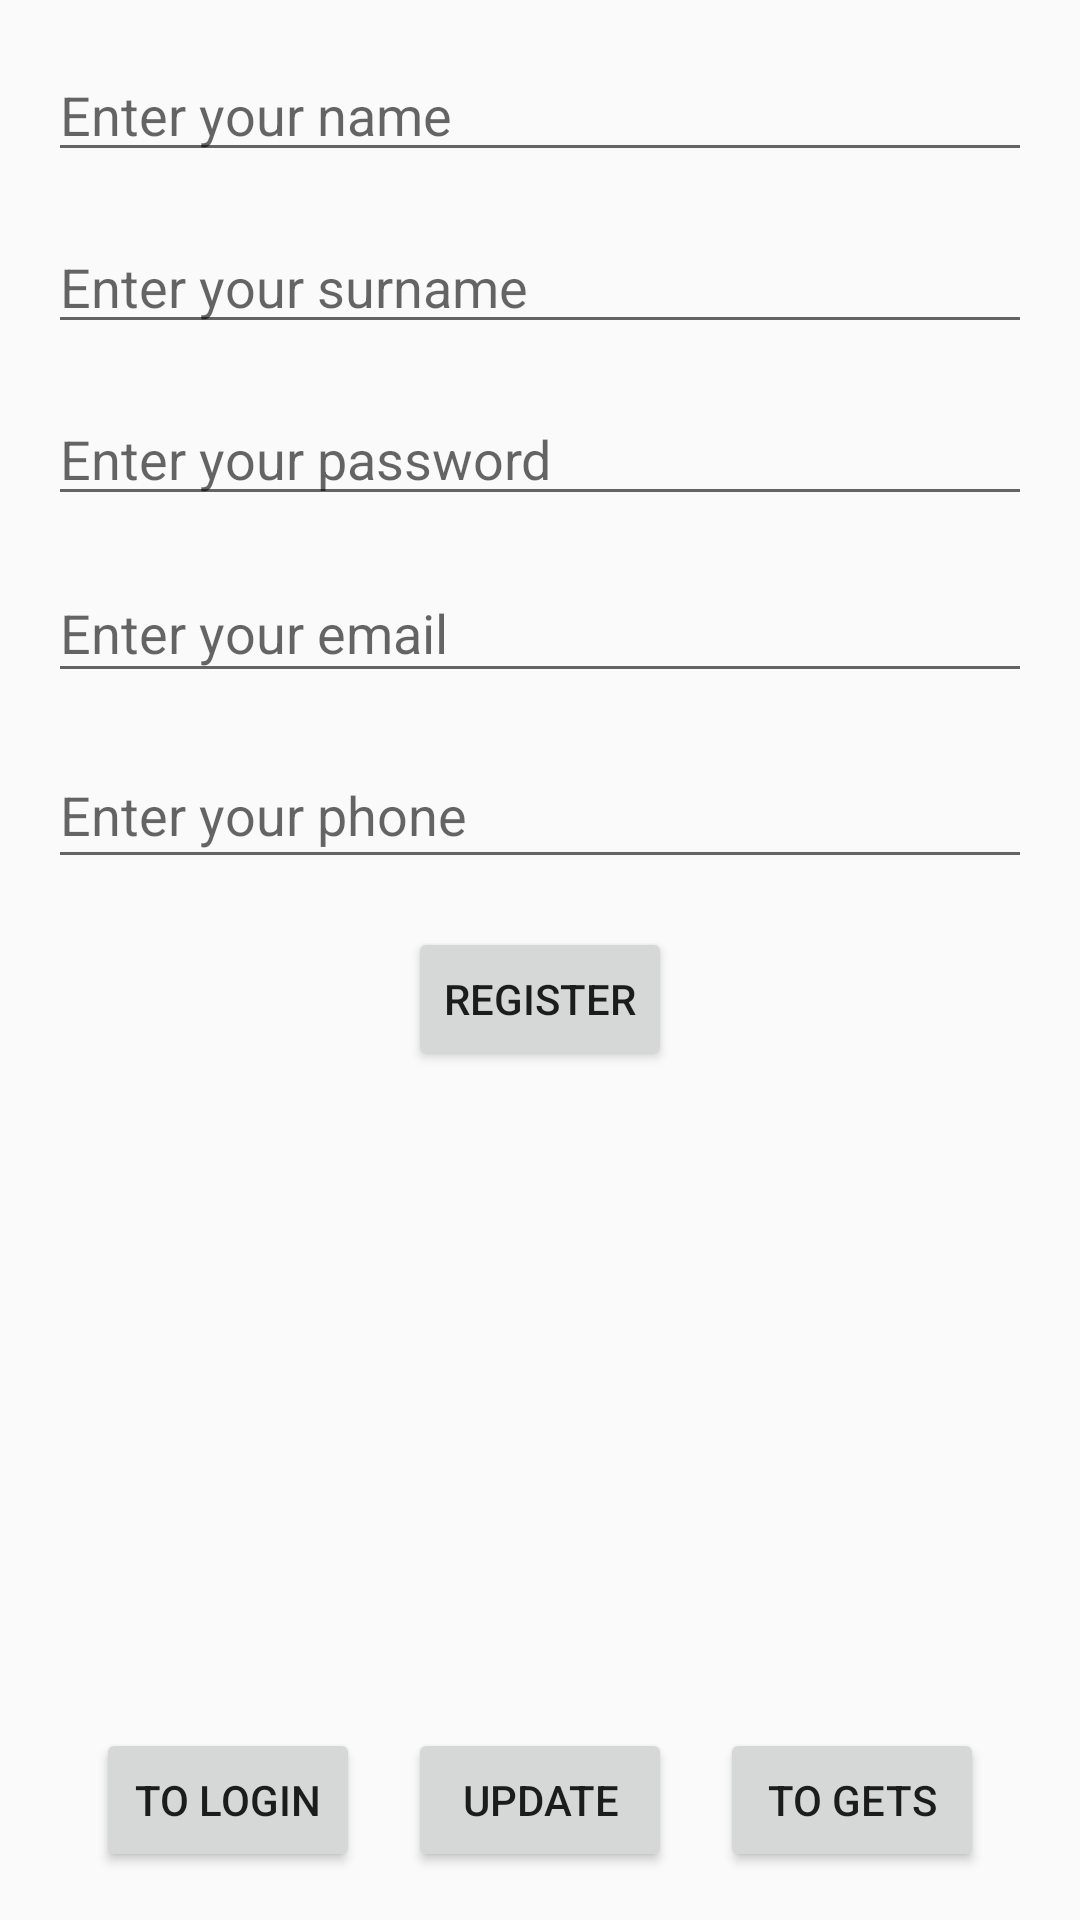

Produce the Android XML layout that renders to this screen, including the resource entries it uses.
<!-- AndroidManifest.xml: application theme AppTheme -->
<!-- res/layout/activity_main.xml -->
<?xml version="1.0" encoding="utf-8"?>
<ScrollView xmlns:android="http://schemas.android.com/apk/res/android"
    android:layout_width="match_parent"
    android:layout_height="match_parent"
    android:fillViewport="true">

    <TableLayout
        android:layout_width="match_parent"
        android:layout_height="match_parent"
        android:stretchColumns="1">

        <android.support.constraint.ConstraintLayout xmlns:android="http://schemas.android.com/apk/res/android"
            xmlns:app="http://schemas.android.com/apk/res-auto"
            xmlns:tools="http://schemas.android.com/tools"
            android:layout_width="match_parent"
            android:layout_height="match_parent"
            tools:context=".MainActivity">


            <EditText
                android:id="@+id/firstNameText"
                android:layout_width="0dp"
                android:layout_height="wrap_content"
                android:layout_marginStart="16dp"
                android:layout_marginTop="16dp"
                android:layout_marginEnd="16dp"
                android:ems="10"
                android:hint="@string/firstname"
                android:inputType="textPersonName"
                app:layout_constraintEnd_toEndOf="parent"
                app:layout_constraintStart_toStartOf="parent"
                app:layout_constraintTop_toTopOf="parent" />

            <Button
                android:id="@+id/toLogginButton"
                android:layout_width="wrap_content"
                android:layout_height="wrap_content"
                android:layout_marginStart="16dp"
                android:layout_marginBottom="16dp"
                android:onClick="toLogin"
                android:text="@string/toLogin"
                app:layout_constraintBottom_toBottomOf="parent"
                app:layout_constraintEnd_toStartOf="@+id/updateUserButton"
                app:layout_constraintHorizontal_bias="0.5"
                app:layout_constraintStart_toStartOf="parent" />

            <EditText
                android:id="@+id/emailText"
                android:layout_width="0dp"
                android:layout_height="43dp"
                android:layout_marginStart="16dp"
                android:layout_marginTop="16dp"
                android:layout_marginEnd="16dp"
                android:ems="10"
                android:hint="@string/email"
                android:inputType="textEmailAddress"
                app:layout_constraintEnd_toEndOf="parent"
                app:layout_constraintStart_toStartOf="parent"
                app:layout_constraintTop_toBottomOf="@+id/passwordText" />

            <EditText
                android:id="@+id/surnameText"
                android:layout_width="0dp"
                android:layout_height="wrap_content"
                android:layout_marginStart="16dp"
                android:layout_marginTop="16dp"
                android:layout_marginEnd="16dp"
                android:ems="10"
                android:hint="@string/surname"
                android:inputType="textPersonName"
                app:layout_constraintEnd_toEndOf="parent"
                app:layout_constraintStart_toStartOf="parent"
                app:layout_constraintTop_toBottomOf="@+id/firstNameText" />

            <EditText
                android:id="@+id/phoneText"
                android:layout_width="0dp"
                android:layout_height="46dp"
                android:layout_marginStart="16dp"
                android:layout_marginTop="16dp"
                android:layout_marginEnd="16dp"
                android:ems="10"
                android:hint="@string/phoneNumber"
                android:inputType="phone"
                app:layout_constraintEnd_toEndOf="parent"
                app:layout_constraintStart_toStartOf="parent"
                app:layout_constraintTop_toBottomOf="@+id/emailText" />

            <EditText
                android:id="@+id/passwordText"
                android:layout_width="0dp"
                android:layout_height="wrap_content"
                android:layout_marginStart="16dp"
                android:layout_marginTop="16dp"
                android:layout_marginEnd="16dp"
                android:ems="10"
                android:hint="@string/password"
                android:inputType="textPassword"
                app:layout_constraintEnd_toEndOf="parent"
                app:layout_constraintHorizontal_bias="0.0"
                app:layout_constraintStart_toStartOf="parent"
                app:layout_constraintTop_toBottomOf="@+id/surnameText" />

            <Button
                android:id="@+id/toGetsButton"
                android:layout_width="wrap_content"
                android:layout_height="wrap_content"
                android:layout_marginEnd="16dp"
                android:onClick="toGets"
                android:text="@string/getRequest"
                app:layout_constraintBaseline_toBaselineOf="@+id/updateUserButton"
                app:layout_constraintEnd_toEndOf="parent"
                app:layout_constraintHorizontal_bias="0.5"
                app:layout_constraintStart_toEndOf="@+id/updateUserButton" />

            <Button
                android:id="@+id/updateUserButton"
                android:layout_width="wrap_content"
                android:layout_height="wrap_content"
                android:onClick="updateUser"
                android:text="@string/updateUser"
                app:layout_constraintBaseline_toBaselineOf="@+id/toLogginButton"
                app:layout_constraintEnd_toStartOf="@+id/toGetsButton"
                app:layout_constraintHorizontal_bias="0.5"
                app:layout_constraintStart_toEndOf="@+id/toLogginButton" />

            <Button
                android:id="@+id/signUpButton"
                android:layout_width="wrap_content"
                android:layout_height="wrap_content"
                android:layout_marginTop="16dp"
                android:onClick="register"
                android:text="@string/register"
                app:layout_constraintEnd_toEndOf="parent"
                app:layout_constraintStart_toStartOf="parent"
                app:layout_constraintTop_toBottomOf="@+id/phoneText" />

            <TextView
                android:id="@+id/registerResult"
                android:layout_width="0dp"
                android:layout_height="wrap_content"
                android:layout_marginTop="8dp"
                android:layout_marginBottom="8dp"
                app:layout_constraintBottom_toTopOf="@+id/updateUserButton"
                app:layout_constraintEnd_toEndOf="parent"
                app:layout_constraintStart_toStartOf="parent"
                app:layout_constraintTop_toBottomOf="@+id/signUpButton" />

        </android.support.constraint.ConstraintLayout>
    </TableLayout>
</ScrollView>
<!-- resources referenced by this layout -->
<resources>
  <string name="email">Enter your email</string>
  <string name="firstname">Enter your name</string>
  <string name="getRequest">To Gets</string>
  <string name="password">Enter your password</string>
  <string name="phoneNumber">Enter your phone</string>
  <string name="register">Register</string>
  <string name="surname">Enter your surname</string>
  <string name="toLogin">To login</string>
  <string name="updateUser">Update</string>
  <style name="AppTheme" parent="Theme.AppCompat.Light.DarkActionBar">
          
          <item name="colorPrimary">@color/colorPrimary</item>
          <item name="colorPrimaryDark">@color/colorPrimaryDark</item>
          <item name="colorAccent">@color/colorAccent</item>
      </style>
  <!-- not gathered from this repository: default colours our renderer supplied (Android Studio template values) -->
  <color name="colorPrimary">#FF6200EE</color>
  <color name="colorPrimaryDark">#FF3700B3</color>
  <color name="colorAccent">#FF03DAC5</color>
</resources>
